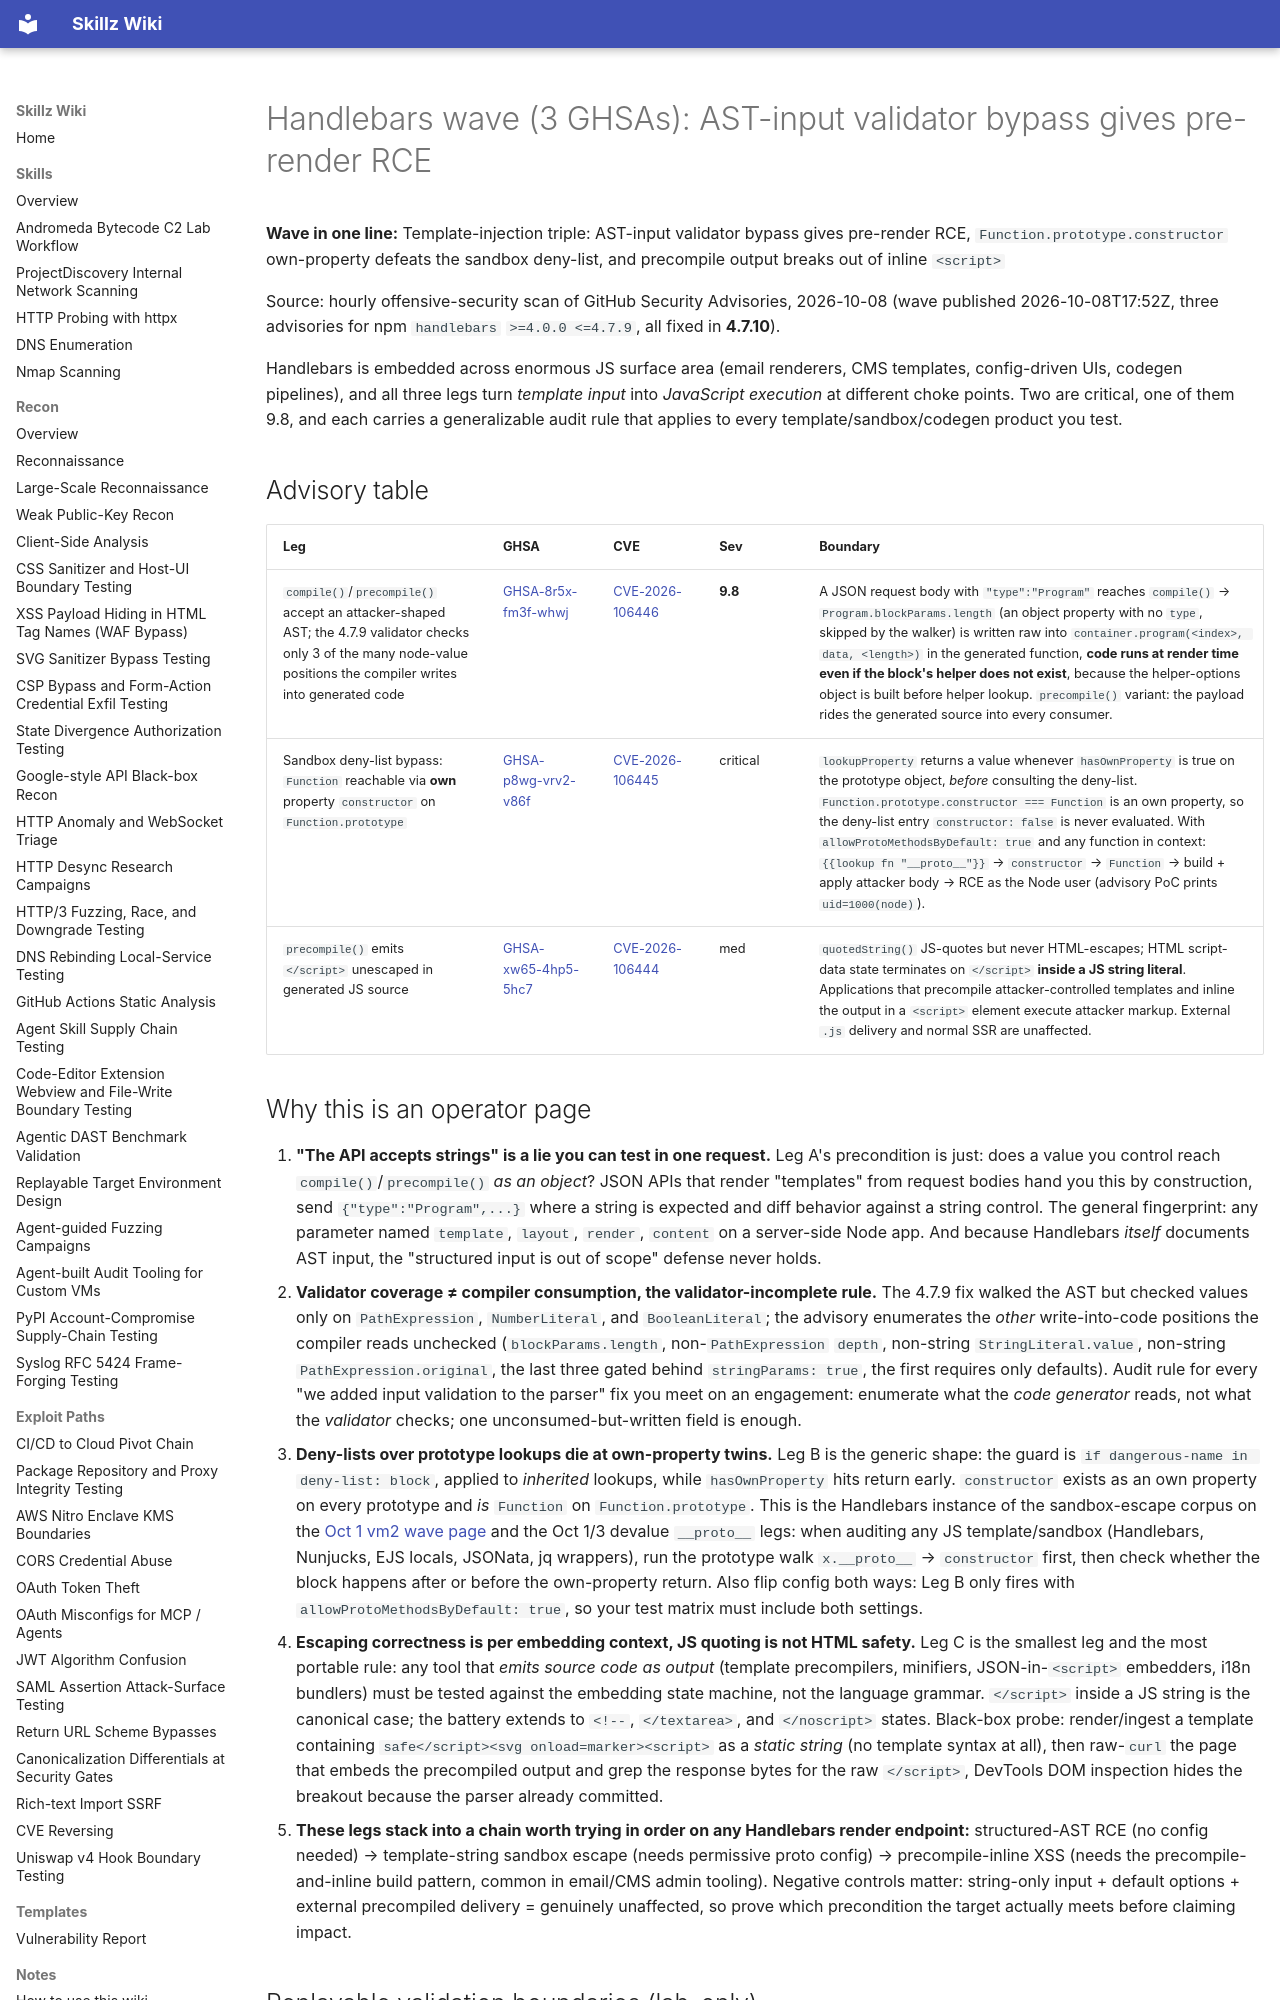

repository: bastet-ai/skillz-wiki · page: alerts/2026-10-08-handlebars-template-injection-triple-ast-validator-bypass-own-property-denylist-and-script-breakout-ghsa/index.html · generator: mkdocs

# Handlebars wave (3 GHSAs): AST-input validator bypass gives pre-render RCE

**Wave in one line:** Template-injection triple: AST-input validator bypass gives pre-render RCE, `Function.prototype.constructor` own-property defeats the sandbox deny-list, and precompile output breaks out of inline `<script>`

Source: hourly offensive-security scan of GitHub Security Advisories, 2026-10-08 (wave published 2026-10-08T17:52Z, three advisories for npm `handlebars` `>=4.0.0 <=4.7.9`, all fixed in **4.7.10**).

Handlebars is embedded across enormous JS surface area (email renderers, CMS templates, config-driven UIs, codegen pipelines), and all three legs turn *template input* into *JavaScript execution* at different choke points. Two are critical, one of them 9.8, and each carries a generalizable audit rule that applies to every template/sandbox/codegen product you test.

## Advisory table

| Leg | GHSA | CVE | Sev | Boundary |
| --- | --- | --- | --- | --- |
| `compile()`/`precompile()` accept an attacker-shaped AST; the 4.7.9 validator checks only 3 of the many node-value positions the compiler writes into generated code | [GHSA-8r5x-fm3f-whwj](https://github.com/advisories/GHSA-8r5x-fm3f-whwj) | [CVE-2026-106446](https://nvd.nist.gov/vuln/detail/CVE-2026-106446) | **9.8** | A JSON request body with `"type":"Program"` reaches `compile()` → `Program.blockParams.length` (an object property with no `type`, skipped by the walker) is written raw into `container.program(<index>, data, <length>)` in the generated function, **code runs at render time even if the block's helper does not exist**, because the helper-options object is built before helper lookup. `precompile()` variant: the payload rides the generated source into every consumer. |
| Sandbox deny-list bypass: `Function` reachable via **own** property `constructor` on `Function.prototype` | [GHSA-p8wg-vrv2-v86f](https://github.com/advisories/GHSA-p8wg-vrv2-v86f) | [CVE-2026-106445](https://nvd.nist.gov/vuln/detail/CVE-2026-106445) | critical | `lookupProperty` returns a value whenever `hasOwnProperty` is true on the prototype object, *before* consulting the deny-list. `Function.prototype.constructor === Function` is an own property, so the deny-list entry `constructor: false` is never evaluated. With `allowProtoMethodsByDefault: true` and any function in context: `{{lookup fn "__proto__"}}` → `constructor` → `Function` → build + apply attacker body → RCE as the Node user (advisory PoC prints `uid=1000(node)`). |
| `precompile()` emits `</script>` unescaped in generated JS source | [GHSA-xw65-4hp5-5hc7](https://github.com/advisories/GHSA-xw65-4hp5-5hc7) | [CVE-2026-106444](https://nvd.nist.gov/vuln/detail/CVE-2026-106444) | med | `quotedString()` JS-quotes but never HTML-escapes; HTML script-data state terminates on `</script>` **inside a JS string literal**. Applications that precompile attacker-controlled templates and inline the output in a `<script>` element execute attacker markup. External `.js` delivery and normal SSR are unaffected. |
